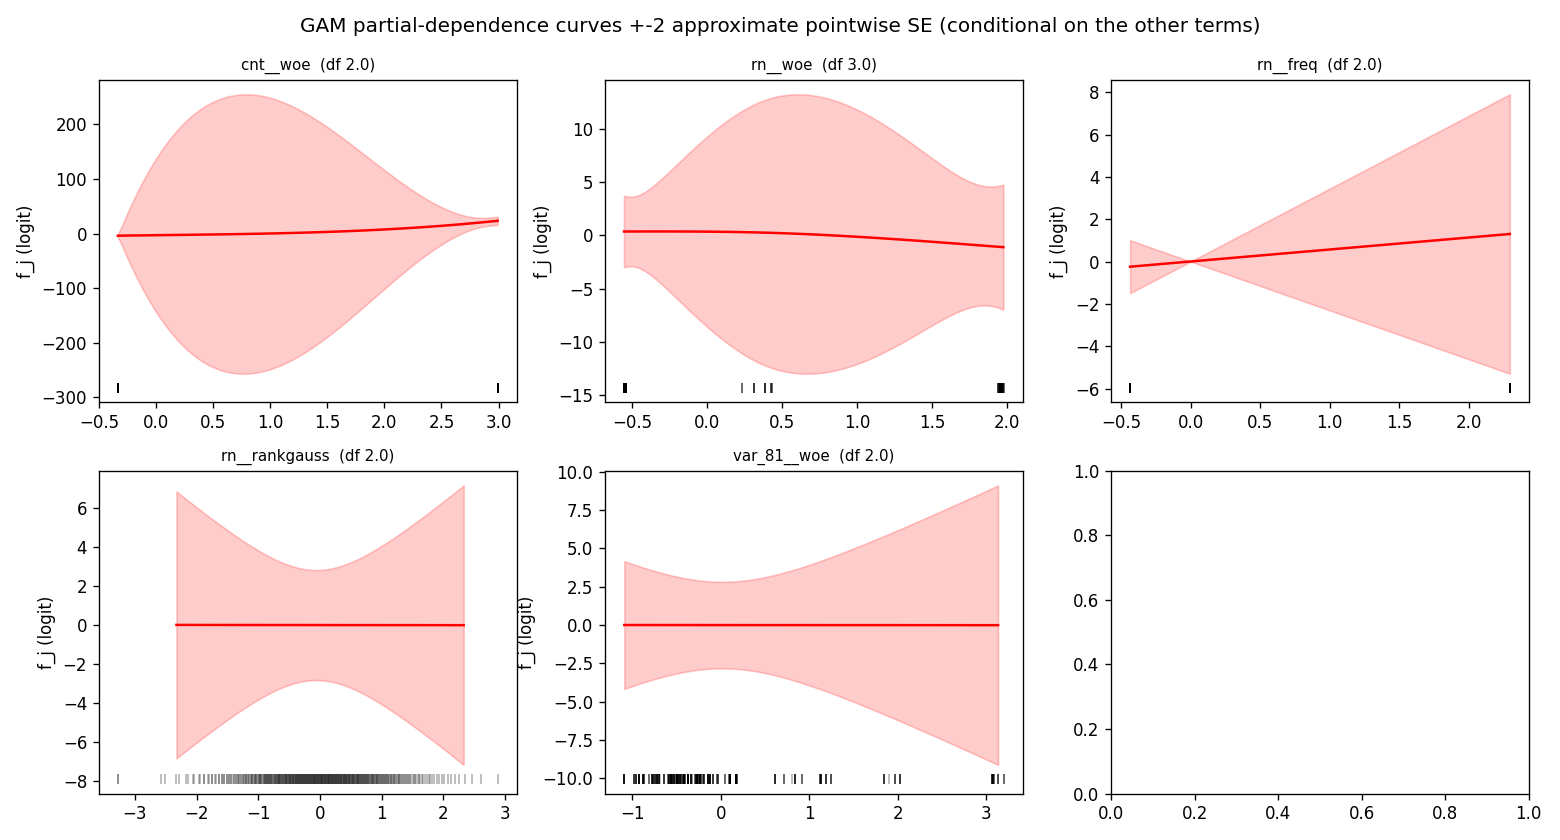

The data file committed next to this chart (first rows):
variable, x, f, se
cnt__woe, -0.3343, -3.856, 1.522
cnt__woe, -0.3007, -3.761, 8.66
cnt__woe, -0.2671, -3.668, 16.79
cnt__woe, -0.2335, -3.576, 24.62
cnt__woe, -0.1999, -3.486, 32.13
cnt__woe, -0.1663, -3.397, 39.31
cnt__woe, -0.1327, -3.309, 46.16
cnt__woe, -0.09912, -3.222, 52.7
cnt__woe, -0.06552, -3.136, 58.93
cnt__woe, -0.03192, -3.05, 64.84
cnt__woe, 0.001673, -2.965, 70.45
cnt__woe, 0.03527, -2.88, 75.77
cnt__woe, 0.06887, -2.795, 80.79
cnt__woe, 0.1025, -2.71, 85.52
cnt__woe, 0.1361, -2.625, 89.97
cnt__woe, 0.1697, -2.54, 94.14
cnt__woe, 0.2033, -2.454, 98.04
cnt__woe, 0.2368, -2.367, 101.7
cnt__woe, 0.2704, -2.279, 105
cnt__woe, 0.304, -2.19, 108.2
cnt__woe, 0.3376, -2.1, 111
cnt__woe, 0.3712, -2.009, 113.6
cnt__woe, 0.4048, -1.916, 116
cnt__woe, 0.4384, -1.821, 118.2
cnt__woe, 0.472, -1.724, 120.1
cnt__woe, 0.5056, -1.625, 121.8
cnt__woe, 0.5392, -1.524, 123.3
cnt__woe, 0.5728, -1.42, 124.5
cnt__woe, 0.6064, -1.314, 125.6
cnt__woe, 0.64, -1.205, 126.4
cnt__woe, 0.6736, -1.093, 127.1
cnt__woe, 0.7072, -0.9778, 127.5
cnt__woe, 0.7408, -0.8595, 127.8
cnt__woe, 0.7744, -0.7377, 127.9
cnt__woe, 0.808, -0.6122, 127.8
cnt__woe, 0.8416, -0.483, 127.6
cnt__woe, 0.8752, -0.3498, 127.2
cnt__woe, 0.9088, -0.2125, 126.6
cnt__woe, 0.9424, -0.07085, 125.8
cnt__woe, 0.976, 0.07523, 125
cnt__woe, 1.01, 0.226, 123.9
cnt__woe, 1.043, 0.3815, 122.8
cnt__woe, 1.077, 0.542, 121.5
cnt__woe, 1.11, 0.7076, 120.1
cnt__woe, 1.144, 0.8786, 118.5
cnt__woe, 1.178, 1.055, 116.9
cnt__woe, 1.211, 1.237, 115.1
cnt__woe, 1.245, 1.425, 113.2
cnt__woe, 1.278, 1.619, 111.2
cnt__woe, 1.312, 1.819, 109.1
cnt__woe, 1.346, 2.025, 107
cnt__woe, 1.379, 2.238, 104.7
cnt__woe, 1.413, 2.458, 102.4
cnt__woe, 1.446, 2.684, 99.98
cnt__woe, 1.48, 2.918, 97.5
cnt__woe, 1.514, 3.158, 94.96
cnt__woe, 1.547, 3.406, 92.37
cnt__woe, 1.581, 3.661, 89.72
cnt__woe, 1.614, 3.924, 87.02
cnt__woe, 1.648, 4.195, 84.28
... 440 more rows
